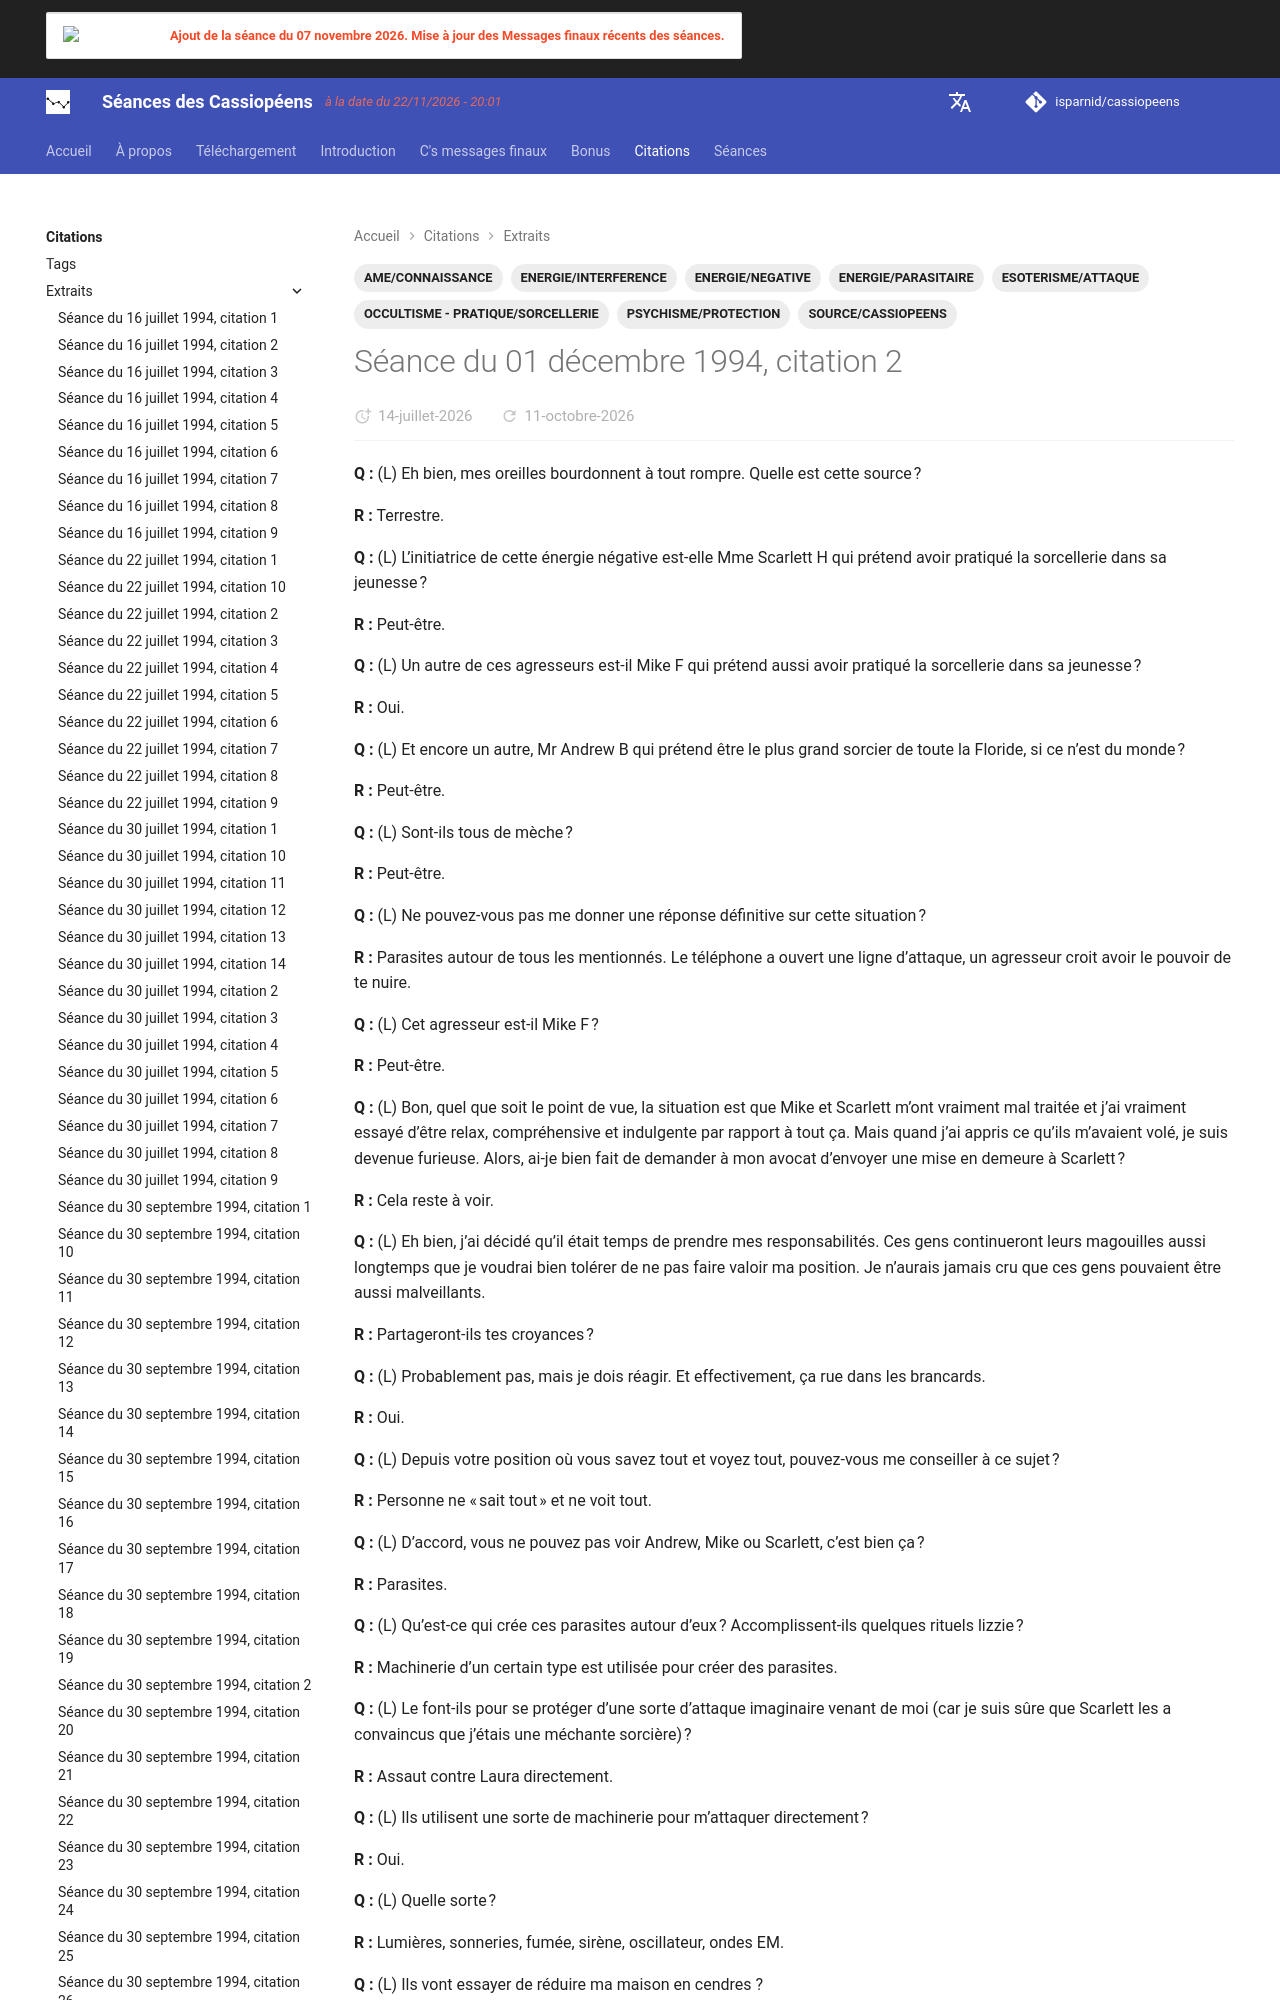

repository: isparnid/cassiopeens · page: citations/extraits/1994-12-01_citation-2/index.html · generator: mkdocs

---
title: "Séance du 01 décembre 1994, citation 2"
date:
  created: 2026-07-02
  updated: 2026-09-03
tags:
  - AME/CONNAISSANCE
  - ENERGIE/INTERFERENCE
  - ENERGIE/NEGATIVE
  - ENERGIE/PARASITAIRE
  - ESOTERISME/ATTAQUE
  - OCCULTISME - PRATIQUE/SORCELLERIE
  - PSYCHISME/PROTECTION
  - SOURCE/CASSIOPEENS
links:
  - séances/1994/1994-12-01.md
---
**Q :** (L) Eh bien, mes oreilles bourdonnent à tout rompre. Quelle est cette source ?

**R :** Terrestre.
